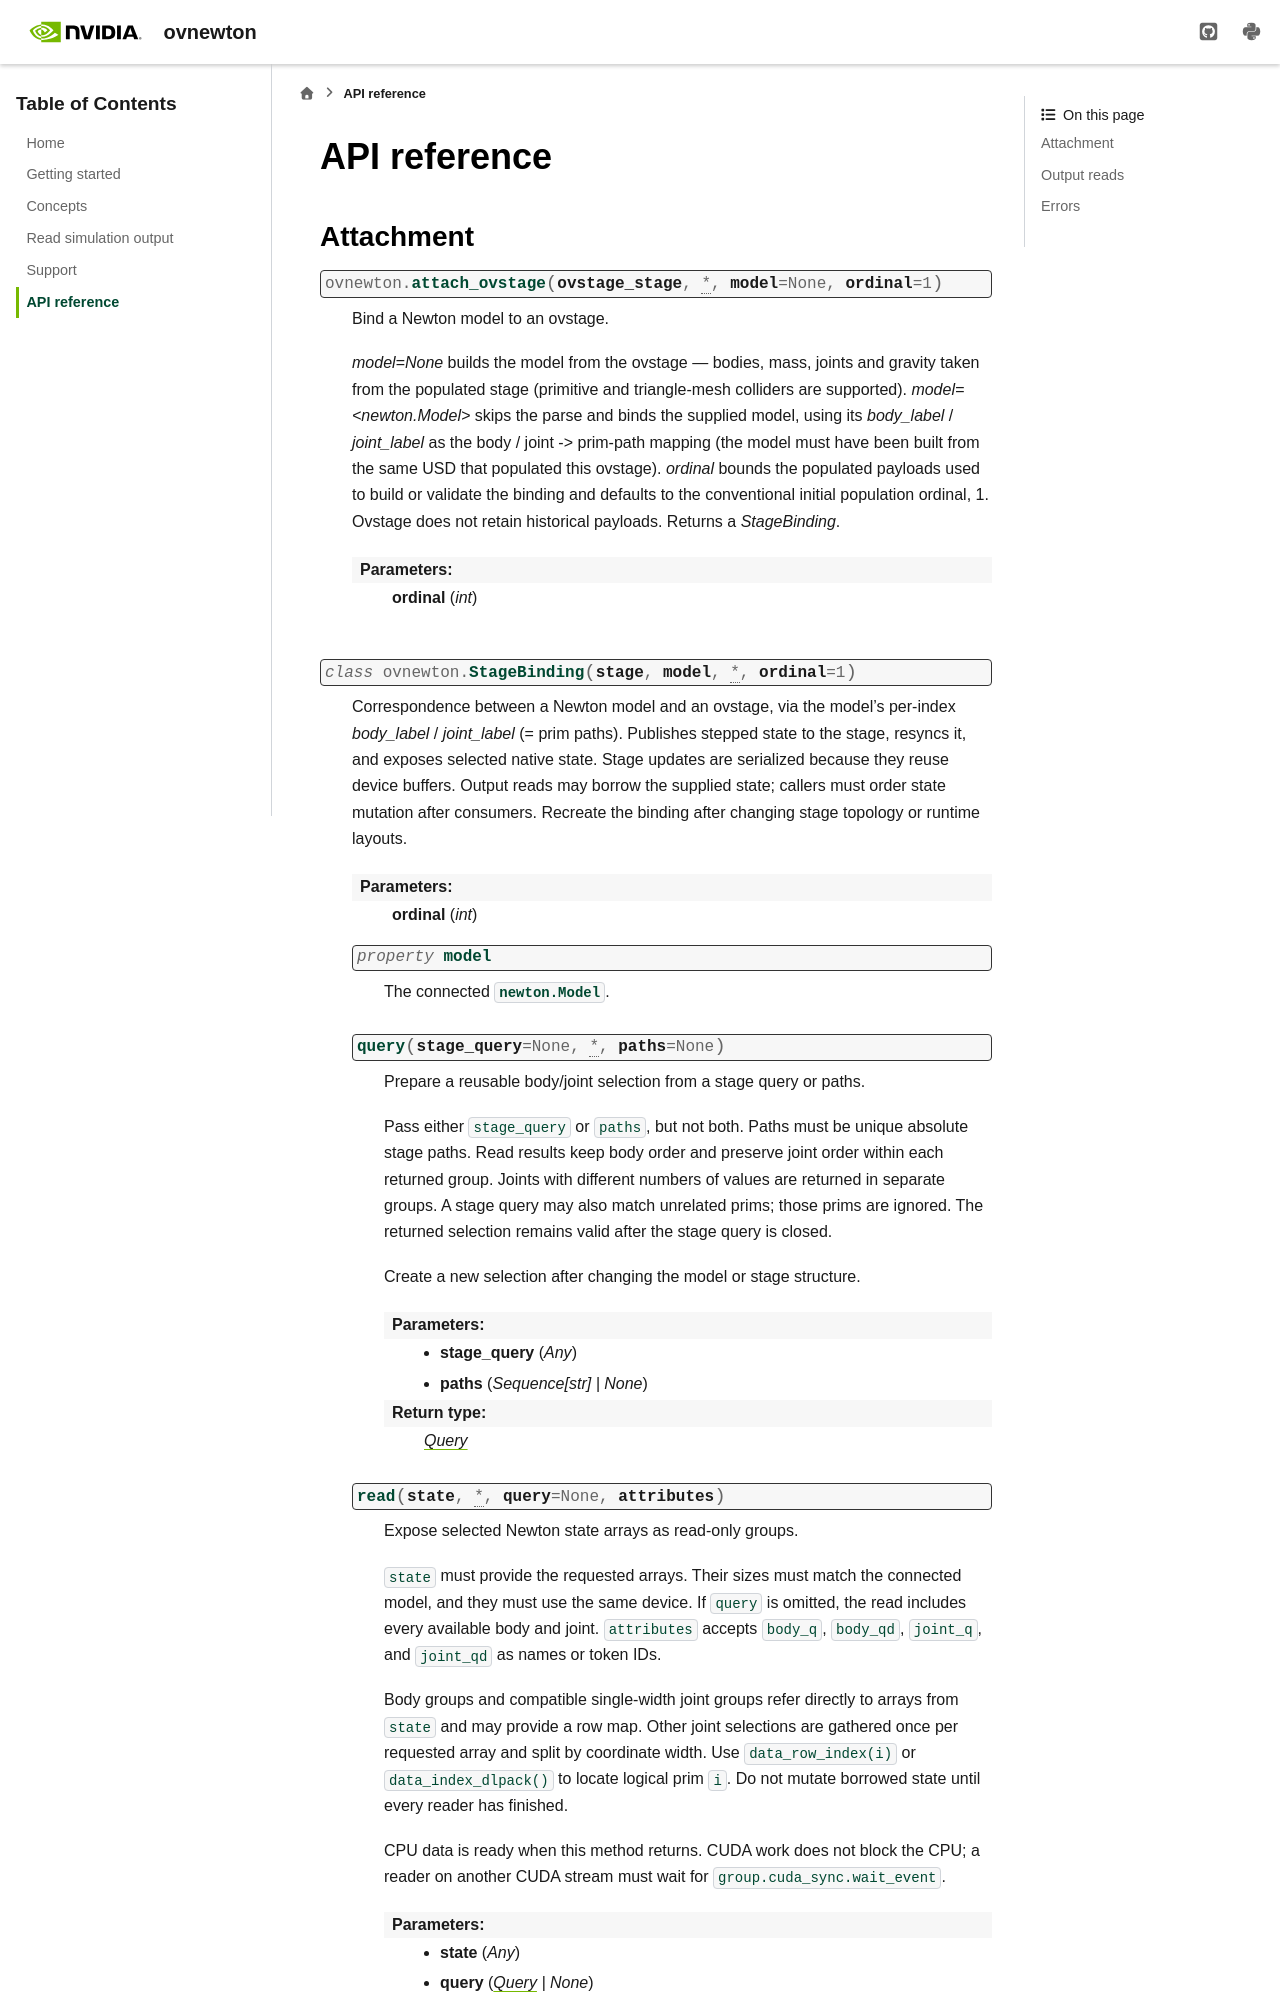

repository: NVIDIA-Omniverse/ovnewton · page: 0.1.1/api.html · generator: sphinx

..
   SPDX-FileCopyrightText: Copyright (c) 2026 NVIDIA CORPORATION & AFFILIATES. All rights reserved.
   SPDX-License-Identifier: Apache-2.0

API reference
=============

Package
-------

.. autodata:: ovnewton.__version__
